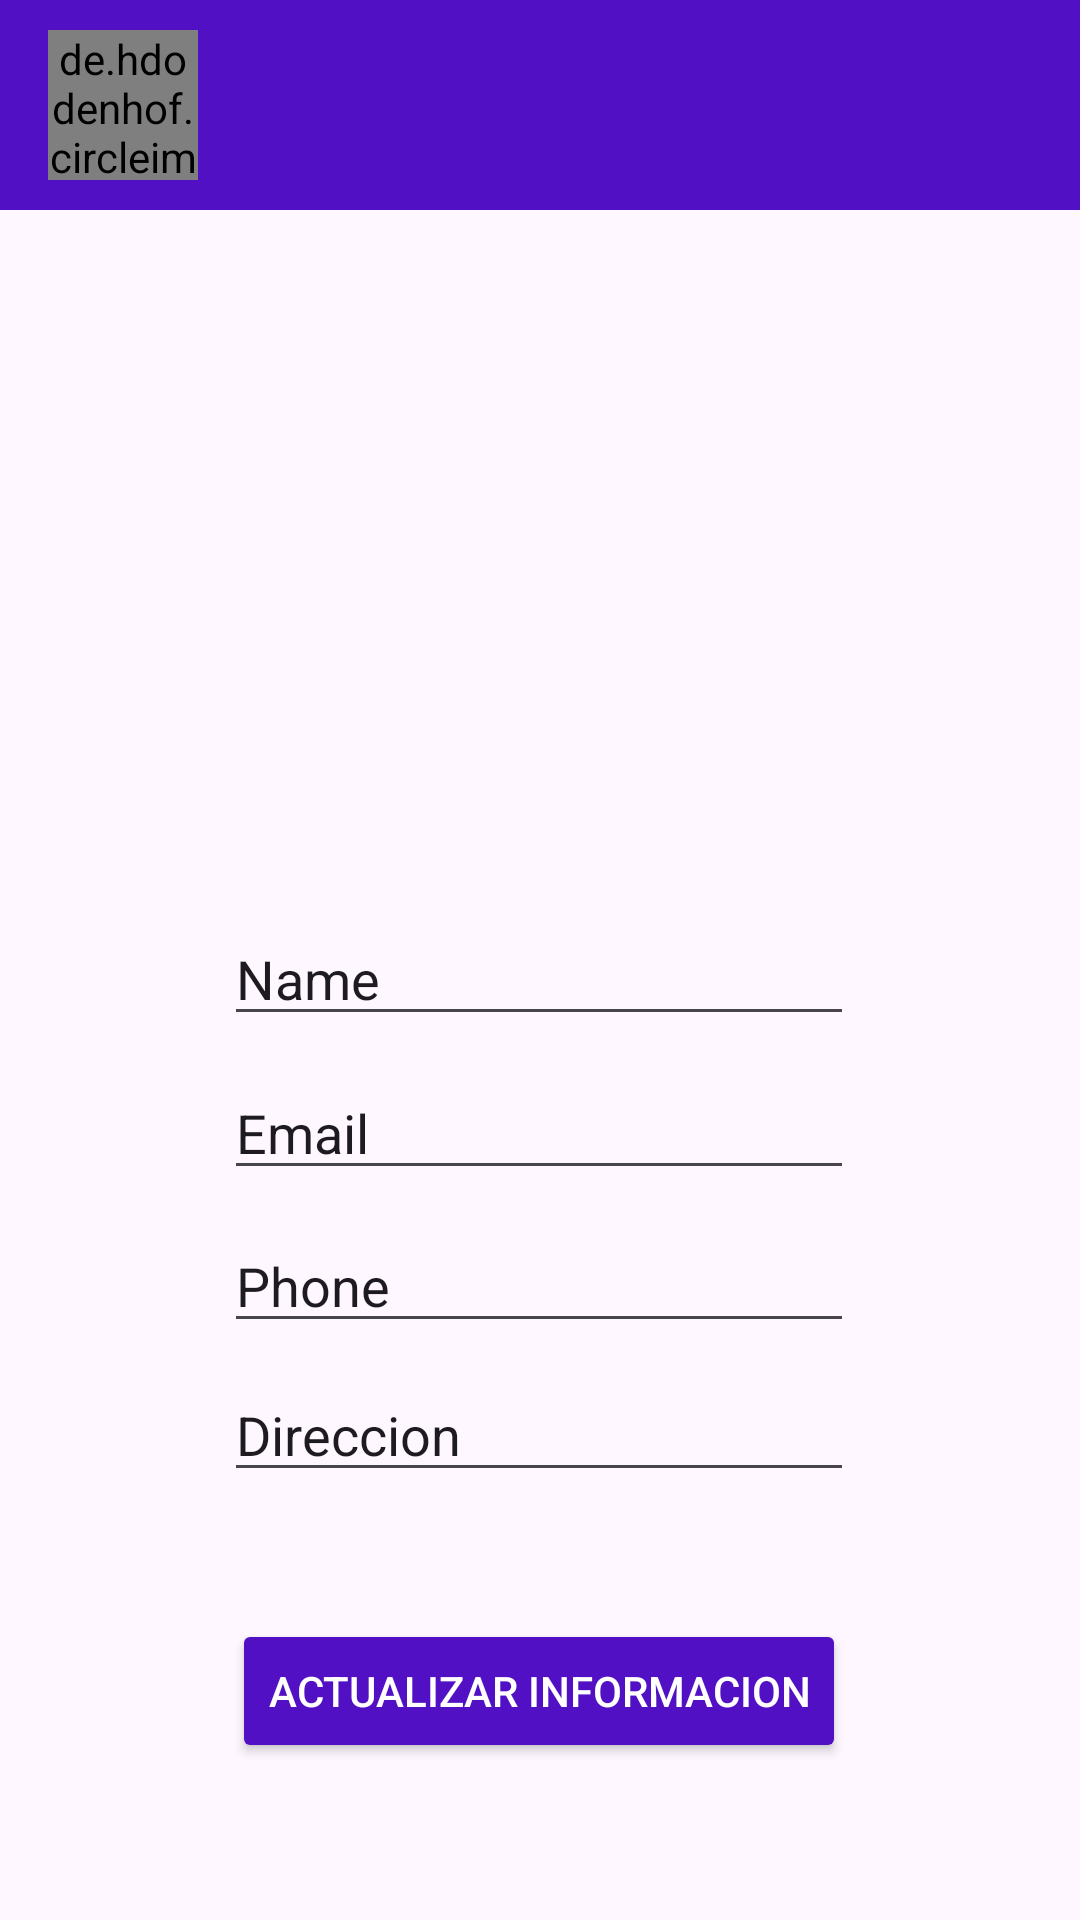

Android layout source for this screen:
<!-- AndroidManifest.xml: application theme Theme.PowerHouseElectronics -->
<!-- res/layout/activity_user_edit.xml -->
<?xml version="1.0" encoding="utf-8"?>
<androidx.constraintlayout.widget.ConstraintLayout xmlns:android="http://schemas.android.com/apk/res/android"
    xmlns:app="http://schemas.android.com/apk/res-auto"
    xmlns:tools="http://schemas.android.com/tools"
    android:layout_width="match_parent"
    android:layout_height="match_parent"
    tools:context=".UserEdit">

    <include
        android:id="@+id/toolbar"
        layout="@layout/toolbar" />

    <EditText
        android:id="@+id/editTextName"
        android:layout_width="wrap_content"
        android:layout_height="wrap_content"
        android:ems="10"
        android:inputType="text"
        android:text="Name"
        app:layout_constraintBottom_toBottomOf="parent"
        app:layout_constraintEnd_toEndOf="parent"
        app:layout_constraintHorizontal_bias="0.497"
        app:layout_constraintStart_toStartOf="parent"
        app:layout_constraintTop_toBottomOf="@+id/imageView4"
        app:layout_constraintVertical_bias="0.053" />

    <EditText
        android:id="@+id/editTextEmail"
        android:layout_width="wrap_content"
        android:layout_height="wrap_content"
        android:ems="10"
        android:inputType="text"
        android:text="Email"
        app:layout_constraintBottom_toBottomOf="parent"
        app:layout_constraintEnd_toEndOf="parent"
        app:layout_constraintHorizontal_bias="0.497"
        app:layout_constraintStart_toStartOf="parent"
        app:layout_constraintTop_toBottomOf="@+id/editTextName"
        app:layout_constraintVertical_bias="0.04" />

    <EditText
        android:id="@+id/editTextPhone"
        android:layout_width="wrap_content"
        android:layout_height="wrap_content"
        android:ems="10"
        android:inputType="text"
        android:text="Phone"
        app:layout_constraintBottom_toBottomOf="parent"
        app:layout_constraintEnd_toEndOf="parent"
        app:layout_constraintHorizontal_bias="0.497"
        app:layout_constraintStart_toStartOf="parent"
        app:layout_constraintTop_toBottomOf="@+id/editTextEmail"
        app:layout_constraintVertical_bias="0.047" />

    <EditText
        android:id="@+id/editTextAddress"
        android:layout_width="wrap_content"
        android:layout_height="wrap_content"
        android:ems="10"
        android:inputType="text"
        android:text="Direccion"
        app:layout_constraintBottom_toBottomOf="parent"
        app:layout_constraintEnd_toEndOf="parent"
        app:layout_constraintHorizontal_bias="0.497"
        app:layout_constraintStart_toStartOf="parent"
        app:layout_constraintTop_toBottomOf="@+id/editTextPhone"
        app:layout_constraintVertical_bias="0.057" />

    <ImageView
        android:id="@+id/imageView4"
        android:layout_width="200dp"
        android:layout_height="200dp"
        android:scaleType="fitCenter"
        android:layout_marginTop="12dp"
        app:layout_constraintBottom_toBottomOf="parent"
        app:layout_constraintEnd_toEndOf="parent"
        app:layout_constraintHorizontal_bias="0.498"
        app:layout_constraintStart_toStartOf="parent"
        app:layout_constraintTop_toBottomOf="@+id/toolbar"
        app:layout_constraintVertical_bias="0.015"
        tools:srcCompat="@tools:sample/avatars" />

    <Button
        android:id="@+id/btnUpdateUser"
        android:layout_width="wrap_content"
        android:layout_height="wrap_content"
        android:backgroundTint="#5110C3"
        android:text="Actualizar Informacion"
        android:textColor="#FFFFFF"
        app:layout_constraintBottom_toBottomOf="parent"
        app:layout_constraintEnd_toEndOf="parent"
        app:layout_constraintHorizontal_bias="0.497"
        app:layout_constraintStart_toStartOf="parent"
        app:layout_constraintTop_toBottomOf="@+id/editTextAddress"
        app:layout_constraintVertical_bias="0.445" />

</androidx.constraintlayout.widget.ConstraintLayout>
<!-- res/layout/toolbar.xml (included above) -->
<?xml version="1.0" encoding="utf-8"?>
<androidx.appcompat.widget.Toolbar xmlns:android="http://schemas.android.com/apk/res/android"
    android:layout_width="match_parent"
    android:layout_height="70dp"
    android:background="#5110C3"
    android:elevation="4dp"
    android:textColor="#FBFBFB"
    android:theme="@style/ThemeOverlay.AppCompat.ActionBar"
    android:gravity="center_vertical"
    >

    <de.hdodenhof.circleimageview.CircleImageView
        android:id="@+id/user_profile_image"
        android:layout_width="50dp"
        android:layout_height="50dp"
        android:layout_marginStart="8dp"
        android:layout_marginEnd="8dp"
        android:layout_gravity="start"/>

    <TextView
        android:id="@+id/user_name"
        android:layout_width="wrap_content"
        android:layout_height="wrap_content"
        android:textColor="#FBFBFB"
        android:textSize="16sp"
        android:textStyle="bold"
        android:layout_gravity="start"/>


</androidx.appcompat.widget.Toolbar>
<!-- resources referenced by this layout -->
<resources>
  <style name="Theme.PowerHouseElectronics" parent="Base.Theme.PowerHouseElectronics" />
  <style name="Base.Theme.PowerHouseElectronics" parent="Theme.Material3.DayNight.NoActionBar">
          
          
      </style>
</resources>
